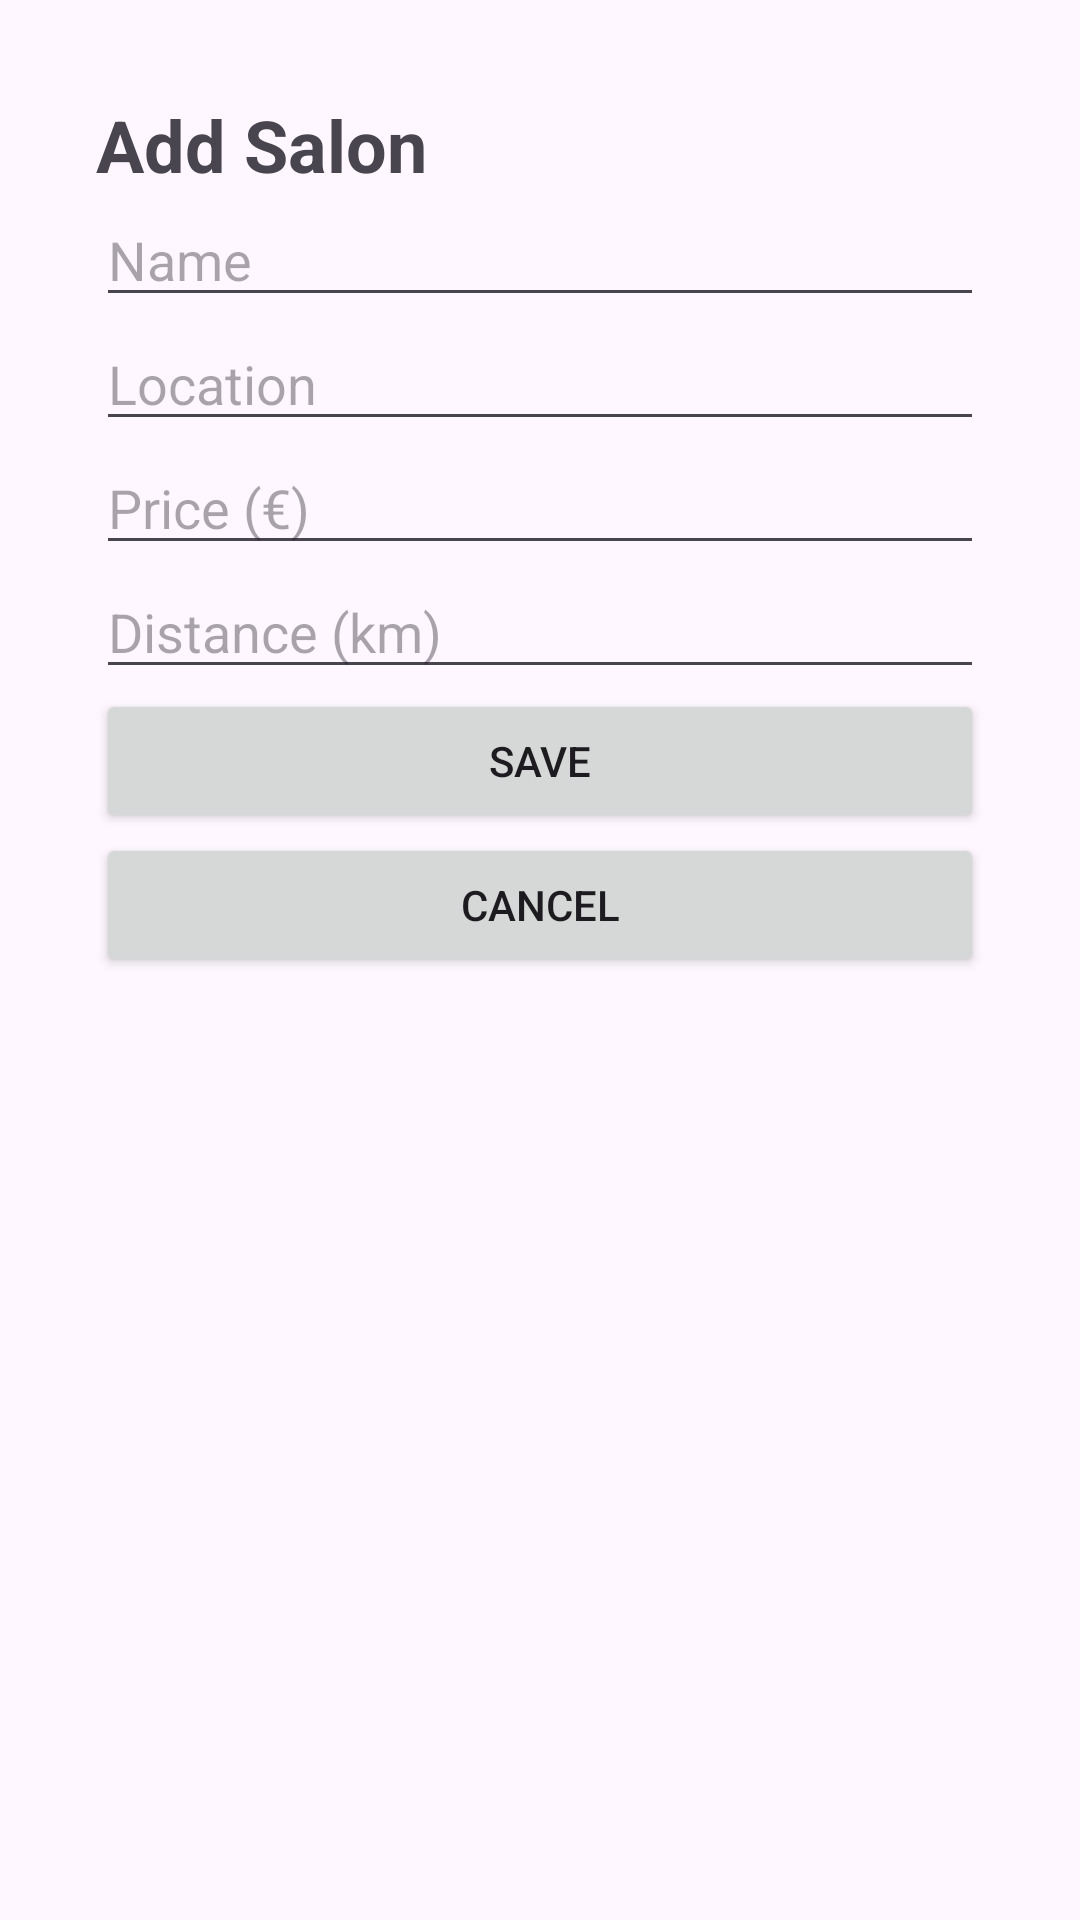

Here is an Android app screen rendered from its layout file. Give the layout XML and the strings, colors and styles it references.
<!-- AndroidManifest.xml: application theme Theme.SalonLocatorApp -->
<!-- res/layout/activityaddedit.xml -->
<?xml version="1.0" encoding="utf-8"?>
<ScrollView xmlns:android="http://schemas.android.com/apk/res/android"
             android:layout_width="match_parent"
             android:layout_height="match_parent">

    <LinearLayout
        android:layout_width="match_parent"
        android:layout_height="wrap_content"
        android:orientation="vertical"
        android:padding="32dp">

        <TextView
            android:id="@+id/formTitle"
            android:layout_width="match_parent"
            android:layout_height="wrap_content"
            android:text="Add Salon"
            android:textSize="24sp"
            android:textStyle="bold" />

        <EditText
            android:id="@+id/nameInput"
            android:layout_width="match_parent"
            android:layout_height="wrap_content"
            android:ems="10"
            android:hint="Name"
            android:inputType="text" />

        <EditText
            android:id="@+id/locationInput"
            android:layout_width="match_parent"
            android:layout_height="wrap_content"
            android:ems="10"
            android:hint="Location"
            android:inputType="text" />

        <EditText
            android:id="@+id/priceInput"
            android:layout_width="match_parent"
            android:layout_height="wrap_content"
            android:ems="10"
            android:hint="Price (€)"
            android:inputType="numberDecimal" />

        <EditText
            android:id="@+id/distanceInput"
            android:layout_width="match_parent"
            android:layout_height="wrap_content"
            android:ems="10"
            android:hint="Distance (km)"
            android:inputType="numberDecimal" />

        <Button
            android:id="@+id/saveButton"
            android:layout_width="match_parent"
            android:layout_height="wrap_content"
            android:text="Save" />

        <Button
            android:id="@+id/cancelButton"
            android:layout_width="match_parent"
            android:layout_height="wrap_content"
            android:text="Cancel" />

    </LinearLayout>
</ScrollView>
<!-- resources referenced by this layout -->
<resources>
  <style name="Theme.SalonLocatorApp" parent="Base.Theme.SalonLocatorApp" />
  <style name="Base.Theme.SalonLocatorApp" parent="Theme.Material3.DayNight.NoActionBar">
          
          
      </style>
</resources>
